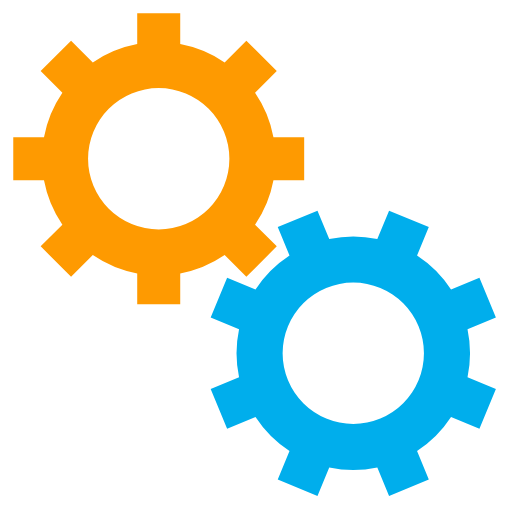
t = 0.00 s
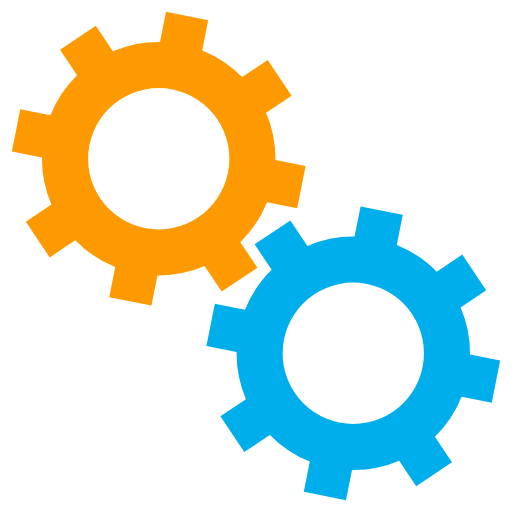
t = 0.05 s
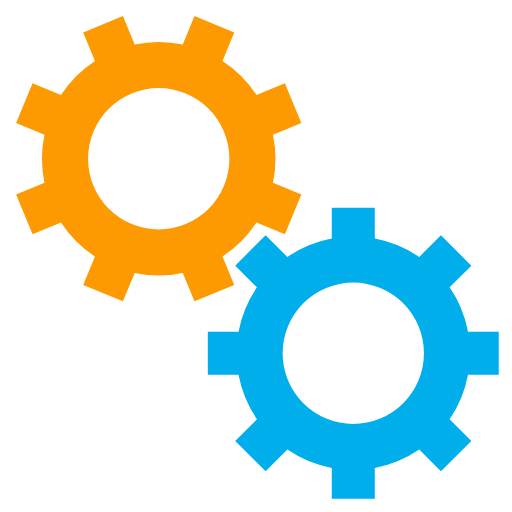
t = 0.10 s
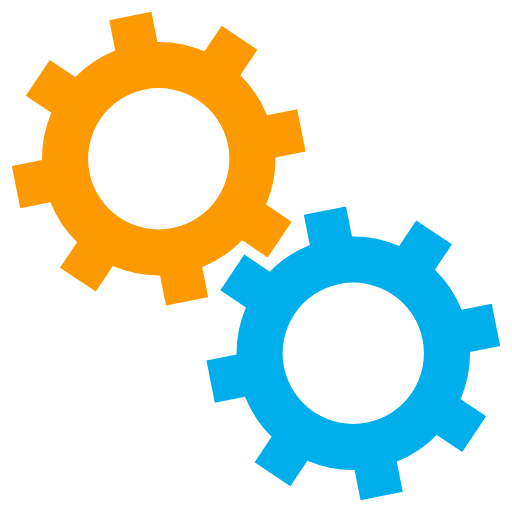
t = 0.15 s

The animated SVG that drew these frames (rendered in a browser with its animation timeline set to each time). Animation: 2 SMIL elements (animateTransform=2); one cycle of 0.20 s, repeats indefinitely.

<svg xmlns="http://www.w3.org/2000/svg" xmlns:xlink="http://www.w3.org/1999/xlink" style="margin:auto;background:#fff;display:block;" width="200px" height="200px" viewBox="0 0 100 100" preserveAspectRatio="xMidYMid">
 <g transform="translate(50 50)">  <g transform="translate(-19 -19) scale(0.6)"> <g>
<animateTransform attributeName="transform" type="rotate" values="0;45" keyTimes="0;1" dur="0.2s" begin="0s" repeatCount="indefinite"></animateTransform><path d="M31.359972760794346 21.46047782418268 L38.431040572659825 28.531545636048154 L28.531545636048154 38.431040572659825 L21.46047782418268 31.359972760794346 A38 38 0 0 1 7.0000000000000036 37.3496987939662 L7.0000000000000036 37.3496987939662 L7.000000000000004 47.3496987939662 L-6.999999999999999 47.3496987939662 L-7 37.3496987939662 A38 38 0 0 1 -21.46047782418268 31.35997276079435 L-21.46047782418268 31.35997276079435 L-28.531545636048154 38.431040572659825 L-38.43104057265982 28.531545636048158 L-31.359972760794346 21.460477824182682 A38 38 0 0 1 -37.3496987939662 7.000000000000007 L-37.3496987939662 7.000000000000007 L-47.3496987939662 7.000000000000008 L-47.3496987939662 -6.9999999999999964 L-37.3496987939662 -6.999999999999997 A38 38 0 0 1 -31.35997276079435 -21.460477824182675 L-31.35997276079435 -21.460477824182675 L-38.431040572659825 -28.531545636048147 L-28.53154563604818 -38.4310405726598 L-21.4604778241827 -31.35997276079433 A38 38 0 0 1 -6.999999999999992 -37.3496987939662 L-6.999999999999992 -37.3496987939662 L-6.999999999999994 -47.3496987939662 L6.999999999999977 -47.3496987939662 L6.999999999999979 -37.3496987939662 A38 38 0 0 1 21.460477824182686 -31.359972760794342 L21.460477824182686 -31.359972760794342 L28.531545636048158 -38.43104057265982 L38.4310405726598 -28.53154563604818 L31.35997276079433 -21.4604778241827 A38 38 0 0 1 37.3496987939662 -6.999999999999995 L37.3496987939662 -6.999999999999995 L47.3496987939662 -6.999999999999997 L47.349698793966205 6.999999999999973 L37.349698793966205 6.999999999999976 A38 38 0 0 1 31.359972760794346 21.460477824182686 M0 -23A23 23 0 1 0 0 23 A23 23 0 1 0 0 -23" fill="#fe9a01"></path></g></g> <g transform="translate(19 19) scale(0.6)"> <g>
<animateTransform attributeName="transform" type="rotate" values="45;0" keyTimes="0;1" dur="0.2s" begin="-0.1s" repeatCount="indefinite"></animateTransform><path d="M-31.35997276079435 -21.460477824182675 L-38.431040572659825 -28.531545636048147 L-28.53154563604818 -38.4310405726598 L-21.4604778241827 -31.35997276079433 A38 38 0 0 1 -6.999999999999992 -37.3496987939662 L-6.999999999999992 -37.3496987939662 L-6.999999999999994 -47.3496987939662 L6.999999999999977 -47.3496987939662 L6.999999999999979 -37.3496987939662 A38 38 0 0 1 21.460477824182686 -31.359972760794342 L21.460477824182686 -31.359972760794342 L28.531545636048158 -38.43104057265982 L38.4310405726598 -28.53154563604818 L31.35997276079433 -21.4604778241827 A38 38 0 0 1 37.3496987939662 -6.999999999999995 L37.3496987939662 -6.999999999999995 L47.3496987939662 -6.999999999999997 L47.349698793966205 6.999999999999973 L37.349698793966205 6.999999999999976 A38 38 0 0 1 31.359972760794346 21.460477824182686 L31.359972760794346 21.460477824182686 L38.431040572659825 28.531545636048158 L28.53154563604818 38.4310405726598 L21.460477824182703 31.35997276079433 A38 38 0 0 1 6.9999999999999964 37.3496987939662 L6.9999999999999964 37.3496987939662 L6.999999999999995 47.3496987939662 L-7.000000000000009 47.3496987939662 L-7.000000000000007 37.3496987939662 A38 38 0 0 1 -21.46047782418263 31.359972760794385 L-21.46047782418263 31.359972760794385 L-28.531545636048097 38.43104057265987 L-38.431040572659796 28.531545636048186 L-31.35997276079433 21.460477824182703 A38 38 0 0 1 -37.34969879396619 7.000000000000032 L-37.34969879396619 7.000000000000032 L-47.34969879396619 7.0000000000000355 L-47.3496987939662 -7.000000000000002 L-37.3496987939662 -7.000000000000005 A38 38 0 0 1 -31.359972760794346 -21.46047782418268 M0 -23A23 23 0 1 0 0 23 A23 23 0 1 0 0 -23" fill="#00aeec"></path></g></g></g>
</svg>
